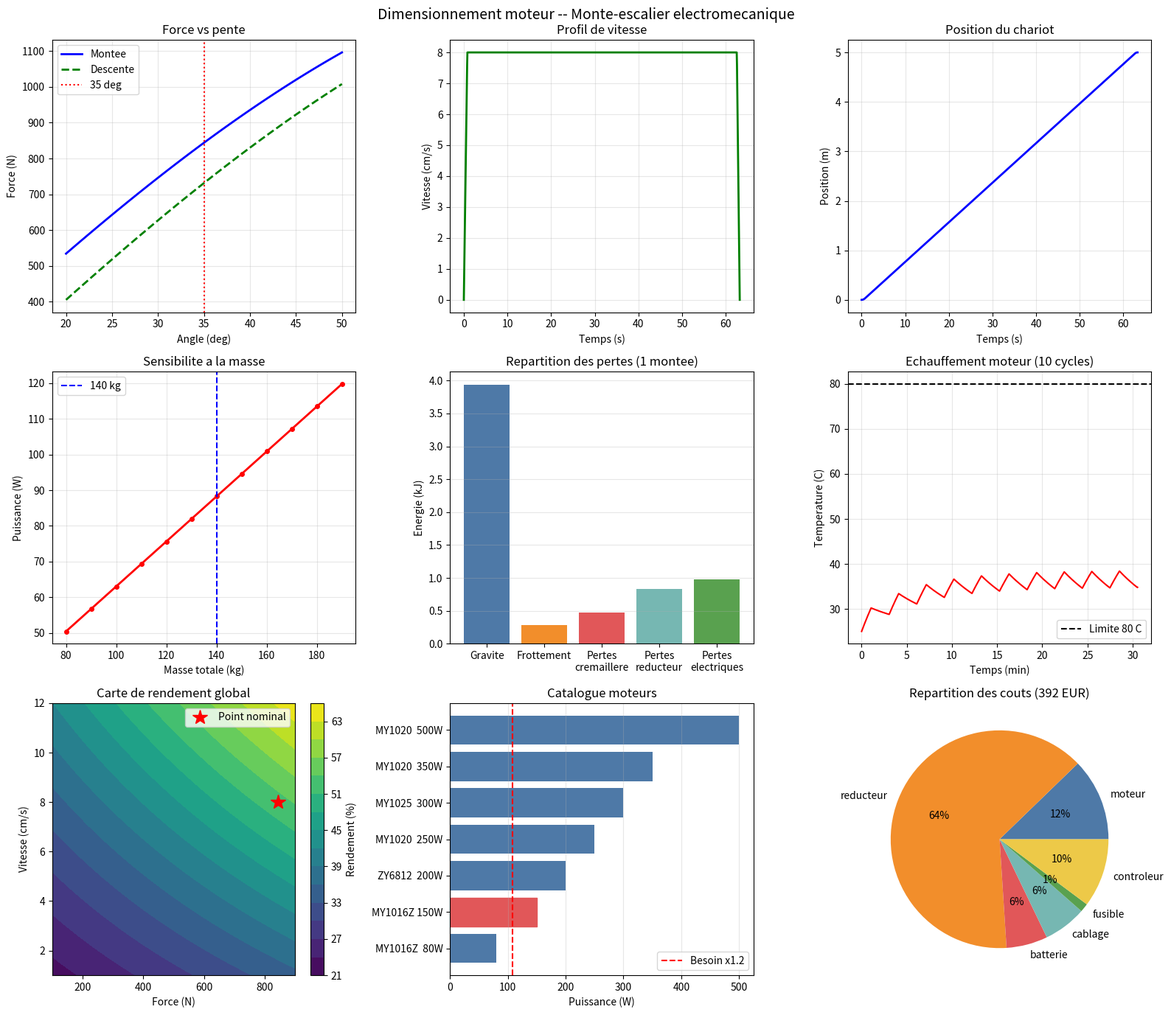

Source code (Python):
"""
Dimensionnement complet du groupe motopropulseur pour monte-escalier.
Charge : fauteuil roulant + utilisateur sur rail incline.
Inclut le calcul dynamique, la selection moteur/reducteur, le bilan
thermique, le dimensionnement batterie et les protections electriques.

Stage EMPEGEC -- Monte-escalier electromecanique
"""
import numpy as np
import matplotlib.pyplot as plt

# Cahier des charges
MASSE_UTILISATEUR = 100       # kg (charge maximale normative)
MASSE_FAUTEUIL = 25           # kg (fauteuil roulant standard)
MASSE_CHARIOT = 15            # kg (chassis + galets + fixations)
MASSE_TOTALE = MASSE_UTILISATEUR + MASSE_FAUTEUIL + MASSE_CHARIOT

ANGLE_ESCALIER = 35           # degres
VITESSE_LINEAIRE = 0.08       # m/s
LONGUEUR_RAIL = 5.0           # m
ACCELERATION = 0.10           # m/s^2 (phase de demarrage)
DECELERATION = 0.12           # m/s^2 (freinage normal)
DECEL_URGENCE = 0.5           # m/s^2 (freinage d'urgence)

# Transmission pignon-cremaillere
D_PIGNON = 40                 # mm
R_PIGNON = D_PIGNON / 2000   # m
MODULE_CREMAILLERE = 2        # mm (module de denture)
Z_PIGNON = int(D_PIGNON / MODULE_CREMAILLERE)  # nombre de dents

# Rendements
ETA_REDUCTEUR = 0.75          # rendement reducteur (vis sans fin)
ETA_CREMAILLERE = 0.90        # rendement pignon-cremaillere
ETA_TOTAL = ETA_REDUCTEUR * ETA_CREMAILLERE
ETA_MOTEUR_ELEC = 0.85        # rendement electrique du moteur DC

# Inerties des pieces tournantes
J_MOTEUR = 1.5e-5             # kg.m^2 (rotor du moteur)
J_PIGNON = 0.5 * 0.3 * R_PIGNON**2   # kg.m^2 (approx disque plein acier)
J_ACCOUPLEMENT = 2e-6         # kg.m^2 (accouplement flexible)

# Constantes
G = 9.81
MU_FROTTEMENT = 0.05
U_BATTERIE = 24               # V (tension nominale du pack)

# Catalogue de moteurs disponibles
# Chaque entree : (reference, puissance_W, couple_Nm, vitesse_rpm, courant_A, prix_eur, masse_kg)
CATALOGUE_MOTEURS = [
    ("MY1016Z  80W",   80,  0.32, 2400,  4.5,  35, 1.2),
    ("MY1016Z 150W",  150,  0.50, 2900,  7.5,  48, 1.5),
    ("ZY6812  200W",  200,  0.64, 3000,  9.8,  62, 1.8),
    ("MY1020  250W",  250,  0.80, 3000, 12.0,  75, 2.0),
    ("MY1025  300W",  300,  0.95, 3000, 14.5,  88, 2.3),
    ("MY1020  350W",  350,  1.10, 3000, 16.5,  95, 2.5),
    ("MY1020  500W",  500,  1.60, 3000, 22.0, 125, 3.1),
]

# Catalogue de reducteurs
# (type, rapport, rendement, prix_eur, masse_kg, bruit_dB)
CATALOGUE_REDUCTEURS = [
    ("Vis sans fin 30:1",      30, 0.65,  80, 1.5, 45),
    ("Vis sans fin 50:1",      50, 0.60, 100, 1.8, 48),
    ("Vis sans fin 80:1",      80, 0.55, 115, 2.2, 50),
    ("Planetaire 2 etages",    36, 0.90, 180, 1.0, 40),
    ("Planetaire 3 etages",    80, 0.85, 250, 1.3, 42),
    ("Engrenages droits 4:1",   4, 0.95,  50, 0.8, 55),
    ("Engrenages droits 10:1", 10, 0.92,  70, 1.2, 58),
]
def efforts_statiques(masse, angle_deg, mu=MU_FROTTEMENT):
    """Forces en regime permanent sur le chariot en montee."""
    angle = np.radians(angle_deg)
    f_gravite = masse * G * np.sin(angle)
    f_normal = masse * G * np.cos(angle)
    f_frottement = mu * f_normal
    return {
        'gravite': f_gravite,
        'frottement': f_frottement,
        'normal': f_normal,
        'total_montee': f_gravite + f_frottement,
        'total_descente': f_gravite - f_frottement,
    }
def force_acceleration(masse, accel, angle_deg):
    """Force supplementaire necessaire pendant l'acceleration."""
    return masse * accel
def inertie_ramenee_moteur(j_moteur, j_pignon, j_accoupl, rapport):
    """Inertie totale ramenee a l'arbre moteur (kg.m^2).
    On ramene l'inertie du pignon a travers le rapport de reduction."""
    j_ramenee_pignon = j_pignon / (rapport ** 2)
    return j_moteur + j_accoupl + j_ramenee_pignon
def couple_acceleration_inertie(j_total, accel_angulaire):
    """Couple necessaire pour accelerer les masses tournantes."""
    return j_total * accel_angulaire
def vitesse_rotation_pignon(v_lineaire, r_pignon):
    """Vitesse de rotation du pignon en tr/min."""
    omega = v_lineaire / r_pignon
    return omega * 60 / (2 * np.pi)
def profil_trapeze(longueur, v_max, accel, decel):
    """Genere un profil de vitesse trapezoidale complet.
    Retourne les tableaux temps, vitesse, position, acceleration."""
    t_acc = v_max / accel
    t_dec = v_max / decel
    d_acc = 0.5 * accel * t_acc ** 2
    d_dec = 0.5 * decel * t_dec ** 2

    if d_acc + d_dec >= longueur:
        # profil triangulaire, la vitesse max n'est pas atteinte
        # on resout pour trouver la vitesse de crete
        v_crete = np.sqrt(2 * longueur * accel * decel / (accel + decel))
        t_acc = v_crete / accel
        t_dec = v_crete / decel
        t_total = t_acc + t_dec
        d_acc = 0.5 * accel * t_acc ** 2
        d_dec = longueur - d_acc
    else:
        d_cruise = longueur - d_acc - d_dec
        t_cruise = d_cruise / v_max
        t_total = t_acc + t_cruise + t_dec

    n_pts = 1000
    t = np.linspace(0, t_total, n_pts)
    v = np.zeros(n_pts)
    pos = np.zeros(n_pts)
    acc = np.zeros(n_pts)

    t_fin_acc = t_acc
    if d_acc + d_dec >= longueur:
        t_fin_cruise = t_acc
    else:
        t_fin_cruise = t_acc + t_cruise
    t_fin_dec = t_total

    for i in range(n_pts):
        ti = t[i]
        if ti <= t_fin_acc:
            v[i] = accel * ti
            pos[i] = 0.5 * accel * ti ** 2
            acc[i] = accel
        elif ti <= t_fin_cruise:
            dt = ti - t_fin_acc
            v_at_end_acc = accel * t_fin_acc
            v[i] = v_at_end_acc
            pos[i] = d_acc + v_at_end_acc * dt
            acc[i] = 0.0
        else:
            dt = ti - t_fin_cruise
            v_at_end_cruise = v[int((t_fin_cruise / t_total) * (n_pts - 1))]
            v[i] = max(v_at_end_cruise - decel * dt, 0)
            pos[i] = d_acc + (d_cruise if d_acc + d_dec < longueur else 0) + \
                     v_at_end_cruise * dt - 0.5 * decel * dt ** 2
            acc[i] = -decel

    return t, v, pos, acc, t_total
def selectionner_moteur(puissance_requise, couple_requis, vitesse_rpm):
    """Parcourt le catalogue et retourne le moteur le plus adapte.
    Le moteur doit fournir au moins la puissance requise avec une marge de 20%."""
    candidats = []
    for ref, p, c, n, i, prix, masse in CATALOGUE_MOTEURS:
        if p >= puissance_requise * 1.2 and c >= couple_requis:
            score = prix + masse * 20  # critere : prix + penalite de masse
            candidats.append((score, ref, p, c, n, i, prix, masse))

    if not candidats:
        # aucun moteur suffisant, prendre le plus gros
        ref, p, c, n, i, prix, masse = CATALOGUE_MOTEURS[-1]
        return ref, p, c, n, i, prix, masse

    candidats.sort(key=lambda x: x[0])
    _, ref, p, c, n, i, prix, masse = candidats[0]
    return ref, p, c, n, i, prix, masse
def comparer_reducteurs(couple_sortie_requis, vitesse_sortie_rpm, vitesse_moteur_rpm):
    """Compare les reducteurs du catalogue et attribue un score."""
    rapport_ideal = vitesse_moteur_rpm / vitesse_sortie_rpm
    resultats = []
    for nom, rapport, eta, prix, masse, bruit in CATALOGUE_REDUCTEURS:
        # le rapport doit etre suffisant (tolerance de 30%)
        if rapport < rapport_ideal * 0.7 or rapport > rapport_ideal * 1.5:
            continue
        couple_entree = couple_sortie_requis / (rapport * eta)
        # score pondere : 40% rendement, 30% prix, 20% bruit, 10% masse
        score = (1 - eta) * 400 + prix * 0.3 + bruit * 0.2 + masse * 10
        resultats.append({
            'nom': nom,
            'rapport': rapport,
            'rendement': eta,
            'couple_entree': couple_entree,
            'prix': prix,
            'masse': masse,
            'bruit': bruit,
            'score': score,
        })
    resultats.sort(key=lambda x: x['score'])
    return resultats
def analyse_thermique_cycle(puissance_pertes, duree_marche, duree_repos,
                             resistance_th=2.5, capacite_th=150.0, t_ambiante=25.0):
    """Modele thermique simplifie du moteur (RC premier ordre).
    resistance_th en K/W, capacite_th en J/K.
    Retourne l'evolution de la temperature sur un cycle complet."""
    tau = resistance_th * capacite_th
    dt = 0.5  # pas de temps en secondes
    duree_totale = duree_marche + duree_repos

    n_pts = int(duree_totale / dt)
    temps = np.linspace(0, duree_totale, n_pts)
    temperature = np.zeros(n_pts)
    temperature[0] = t_ambiante

    for i in range(1, n_pts):
        if temps[i] <= duree_marche:
            q = puissance_pertes
        else:
            q = 0
        d_temp = (q * resistance_th - (temperature[i - 1] - t_ambiante)) / tau * dt
        temperature[i] = temperature[i - 1] + d_temp

    return temps, temperature
def analyse_multi_cycles(puissance_pertes, duree_marche, duree_repos,
                          n_cycles, resistance_th=2.5, capacite_th=150.0,
                          t_ambiante=25.0, t_max=80.0):
    """Simule l'echauffement sur plusieurs allers-retours successifs.
    Retourne la temperature max atteinte et si la limite est depassee."""
    tau = resistance_th * capacite_th
    dt = 0.5
    duree_cycle = duree_marche + duree_repos
    duree_totale = n_cycles * duree_cycle

    n_pts = int(duree_totale / dt)
    temps = np.linspace(0, duree_totale, n_pts)
    temperature = np.zeros(n_pts)
    temperature[0] = t_ambiante

    for i in range(1, n_pts):
        t_dans_cycle = temps[i] % duree_cycle
        q = puissance_pertes if t_dans_cycle <= duree_marche else 0
        d_temp = (q * resistance_th - (temperature[i - 1] - t_ambiante)) / tau * dt
        temperature[i] = temperature[i - 1] + d_temp

    t_max_atteinte = np.max(temperature)
    return temps, temperature, t_max_atteinte, t_max_atteinte > t_max
def dimensionner_batterie(energie_par_trajet_wh, n_trajets, tension_v,
                           dod=0.8, marge=1.2):
    """Calcule la capacite de batterie necessaire.
    dod = profondeur de decharge admissible (80% par defaut).
    marge = facteur de securite."""
    energie_totale = energie_par_trajet_wh * n_trajets * marge
    capacite_ah = energie_totale / (tension_v * dod)
    return {
        'energie_totale_wh': energie_totale,
        'capacite_ah': capacite_ah,
        'tension_v': tension_v,
    }
def energie_regenerative(masse, angle_deg, longueur, eta_regen=0.30):
    """Estime l'energie recuperable en descente par freinage regeneratif.
    Le rendement de recuperation est faible (30%) car le chemin energetique
    passe par le moteur, le controleur, et le chargeur."""
    angle = np.radians(angle_deg)
    f_frein = masse * G * np.sin(angle) - MU_FROTTEMENT * masse * G * np.cos(angle)
    if f_frein <= 0:
        return 0
    e_brute = f_frein * longueur
    return e_brute * eta_regen
def section_conducteur(courant_a, longueur_m, chute_tension_max_pct=3.0,
                        tension_v=24.0, rho_cuivre=1.72e-8):
    """Calcule la section minimale de conducteur en cuivre (mm^2).
    On impose une chute de tension max en pourcentage."""
    chute_v = tension_v * chute_tension_max_pct / 100
    # R = rho * L / S, et U = R * I (aller-retour donc 2*L)
    section_m2 = rho_cuivre * 2 * longueur_m * courant_a / chute_v
    section_mm2 = section_m2 * 1e6
    # arrondir a la section normalisee superieure
    sections_normalisees = [0.5, 0.75, 1.0, 1.5, 2.5, 4.0, 6.0, 10.0, 16.0, 25.0]
    for s in sections_normalisees:
        if s >= section_mm2:
            return s, section_mm2
    return sections_normalisees[-1], section_mm2
def choisir_fusible(courant_nominal, facteur=1.6):
    """Choix du calibre de fusible standard.
    On prend un fusible > courant_nominal * facteur pour eviter
    le declenchement en service normal, tout en protegeant le cablage."""
    calibres = [5, 6, 8, 10, 15, 20, 25, 30, 35, 40, 50]
    seuil = courant_nominal * facteur
    for c in calibres:
        if c >= seuil:
            return c
    return calibres[-1]
def carte_rendement(force_range, vitesse_range, eta_meca, eta_elec):
    """Genere une matrice de rendement global en fonction de la force et de la vitesse.
    En realite le rendement varie avec le point de fonctionnement mais on simplifie
    avec une degradation aux faibles charges et faibles vitesses."""
    f_grid, v_grid = np.meshgrid(force_range, vitesse_range)
    f_norm = f_grid / np.max(force_range)
    v_norm = v_grid / np.max(vitesse_range)
    # le rendement chute aux extremes (faible charge, faible vitesse)
    eta = eta_meca * eta_elec * (0.6 + 0.4 * f_norm) * (0.5 + 0.5 * v_norm)
    eta = np.clip(eta, 0.1, eta_meca * eta_elec)
    return f_grid, v_grid, eta
def freinage_urgence(masse, vitesse, angle_deg, decel_urgence):
    """Calcule la distance et le couple de frein necessaire pour un arret d'urgence."""
    distance = vitesse ** 2 / (2 * decel_urgence)
    angle = np.radians(angle_deg)
    # la gravite aide au freinage en montee
    f_frein_necessaire = masse * decel_urgence + masse * G * np.sin(angle) * 0
    # en fait en montee la gravite aide deja, c'est en descente qu'il faut plus
    f_frein_montee = masse * decel_urgence - masse * G * np.sin(angle)
    f_frein_descente = masse * decel_urgence + masse * G * np.sin(angle)
    # le cas dimensionnant est la descente
    f_frein = max(f_frein_montee, f_frein_descente)
    couple_frein = f_frein * R_PIGNON
    return {
        'distance_m': distance,
        'distance_mm': distance * 1000,
        'force_frein_montee': f_frein_montee,
        'force_frein_descente': f_frein_descente,
        'couple_frein_pignon': couple_frein,
        'temps_arret': vitesse / decel_urgence,
    }
def analyse_sensibilite(masses, angle_deg, vitesse, eta):
    """Etudie l'impact de la masse sur la puissance et le courant moteur."""
    resultats = []
    for m in masses:
        eff = efforts_statiques(m, angle_deg)
        p = eff['total_montee'] * vitesse / eta
        i = p / (U_BATTERIE * ETA_MOTEUR_ELEC)
        resultats.append({
            'masse': m,
            'force': eff['total_montee'],
            'puissance': p,
            'courant': i,
        })
    return resultats
def bilan_energetique_complet(efforts, longueur, eta_red, eta_crem):
    """Bilan detaille de l'energie pour un trajet (montee).
    Fournit les donnees pour un diagramme de Sankey."""
    e_gravite = efforts['gravite'] * longueur
    e_frottement = efforts['frottement'] * longueur
    e_utile = efforts['total_montee'] * longueur

    e_sortie_reducteur = e_utile / eta_crem
    e_entree_reducteur = e_sortie_reducteur / eta_red
    e_pertes_crem = e_sortie_reducteur - e_utile
    e_pertes_red = e_entree_reducteur - e_sortie_reducteur

    e_electrique = e_entree_reducteur / ETA_MOTEUR_ELEC
    e_pertes_elec = e_electrique - e_entree_reducteur

    return {
        'gravite_J': e_gravite,
        'frottement_J': e_frottement,
        'utile_J': e_utile,
        'pertes_cremaillere_J': e_pertes_crem,
        'pertes_reducteur_J': e_pertes_red,
        'pertes_electriques_J': e_pertes_elec,
        'total_electrique_J': e_electrique,
        'total_electrique_Wh': e_electrique / 3600,
    }
def scenarios_utilisation():
    """Definit plusieurs profils d'utilisation pour le dimensionnement."""
    return {
        'leger': {
            'masse_utilisateur': 60,
            'trajets_par_jour': 4,
            'description': 'Utilisateur leger, usage modere',
        },
        'nominal': {
            'masse_utilisateur': 80,
            'trajets_par_jour': 8,
            'description': 'Utilisation standard quotidienne',
        },
        'intensif': {
            'masse_utilisateur': 100,
            'trajets_par_jour': 14,
            'description': 'Charge maximale, usage frequent',
        },
        'maintenance': {
            'masse_utilisateur': 0,
            'trajets_par_jour': 2,
            'description': 'Chariot a vide pour essais et reglages',
        },
    }
def estimation_cout(moteur_prix, reducteur_prix, batterie_ah, prix_ah=8.0):
    """Estimation du cout du groupe motopropulseur."""
    prix_batterie = batterie_ah * prix_ah
    prix_cablage = 25      # estimation forfaitaire
    prix_fusible = 5
    prix_controleur = 40   # carte de puissance
    total = moteur_prix + reducteur_prix + prix_batterie + prix_cablage + \
            prix_fusible + prix_controleur
    return {
        'moteur': moteur_prix,
        'reducteur': reducteur_prix,
        'batterie': prix_batterie,
        'cablage': prix_cablage,
        'fusible': prix_fusible,
        'controleur': prix_controleur,
        'total': total,
    }
def afficher_tableau_specs(specs):
    """Affiche un tableau de specifications formate."""
    largeur = max(len(k) for k in specs) + 4
    print("+" + "-" * (largeur + 22) + "+")
    print("| {:^{}} |".format("FICHE DE SPECIFICATIONS", largeur + 20))
    print("+" + "-" * (largeur + 22) + "+")
    for cle, valeur in specs.items():
        print("| {:<{}} : {:>18} |".format(cle, largeur, str(valeur)))
    print("+" + "-" * (largeur + 22) + "+")
if __name__ == '__main__':
    print("=" * 60)
    print("  DIMENSIONNEMENT MONTE-ESCALIER ELECTROMECANIQUE")
    print("  Stage EMPEGEC")
    print("=" * 60)

    # Efforts statiques
    eff = efforts_statiques(MASSE_TOTALE, ANGLE_ESCALIER)
    print(f"\nMasse totale      : {MASSE_TOTALE} kg")
    print(f"Angle escalier    : {ANGLE_ESCALIER} deg")
    print(f"Force gravitaire  : {eff['gravite']:.1f} N")
    print(f"Force frottement  : {eff['frottement']:.1f} N")
    print(f"Force en montee   : {eff['total_montee']:.1f} N")
    print(f"Force en descente : {eff['total_descente']:.1f} N")

    # Forces dynamiques
    f_accel = force_acceleration(MASSE_TOTALE, ACCELERATION, ANGLE_ESCALIER)
    f_total_dyn = eff['total_montee'] + f_accel
    print(f"\nForce d'acceleration : {f_accel:.1f} N")
    print(f"Force totale dynamique (montee + accel) : {f_total_dyn:.1f} N")

    # Cinematique du pignon
    n_pignon = vitesse_rotation_pignon(VITESSE_LINEAIRE, R_PIGNON)
    c_pignon_statique = eff['total_montee'] * R_PIGNON / ETA_CREMAILLERE
    c_pignon_dynamique = f_total_dyn * R_PIGNON / ETA_CREMAILLERE
    print(f"\nVitesse pignon       : {n_pignon:.1f} tr/min")
    print(f"Couple pignon (stat) : {c_pignon_statique:.2f} N.m")
    print(f"Couple pignon (dyn)  : {c_pignon_dynamique:.2f} N.m")

    # Comparaison des reducteurs
    N_MOTEUR_REF = 3000
    print("\n--- Comparaison des reducteurs ---")
    classement_red = comparer_reducteurs(c_pignon_dynamique, n_pignon, N_MOTEUR_REF)
    if classement_red:
        for i, r in enumerate(classement_red):
            print(f"  {i+1}. {r['nom']:<28} eta={r['rendement']:.2f}  "
                  f"rapport={r['rapport']}:1  {r['prix']} EUR  score={r['score']:.0f}")
        meilleur_red = classement_red[0]
    else:
        print("  Aucun reducteur convenable trouve, utilisation du vis sans fin 50:1")
        meilleur_red = {'nom': 'Vis sans fin 50:1', 'rapport': 50,
                        'rendement': 0.60, 'prix': 100, 'masse': 1.8}
    rapport = meilleur_red['rapport']
    eta_red_choisi = meilleur_red['rendement']
    eta_total_reel = eta_red_choisi * ETA_CREMAILLERE

    # Inertie et couple d'acceleration
    j_total = inertie_ramenee_moteur(J_MOTEUR, J_PIGNON, J_ACCOUPLEMENT, rapport)
    omega_moteur = N_MOTEUR_REF * 2 * np.pi / 60
    accel_angulaire_moteur = ACCELERATION / R_PIGNON * rapport
    c_inertie = couple_acceleration_inertie(j_total, accel_angulaire_moteur)
    print(f"\nInertie ramenee moteur : {j_total:.2e} kg.m^2")
    print(f"Couple d'inertie       : {c_inertie:.4f} N.m")

    # Couple et puissance moteur
    c_moteur_statique = c_pignon_statique / (rapport * eta_red_choisi)
    c_moteur_dyn = c_pignon_dynamique / (rapport * eta_red_choisi) + c_inertie
    p_moteur = f_total_dyn * VITESSE_LINEAIRE / eta_total_reel
    print(f"\nCouple moteur (stat)   : {c_moteur_statique:.4f} N.m")
    print(f"Couple moteur (dyn)    : {c_moteur_dyn:.4f} N.m")
    print(f"Puissance mecanique    : {p_moteur:.0f} W")

    # Selection du moteur
    ref_m, p_m, c_m, n_m, i_m, prix_m, masse_m = selectionner_moteur(
        p_moteur, c_moteur_dyn, N_MOTEUR_REF)
    print(f"\nMoteur selectionne : {ref_m}")
    print(f"  Puissance nominale : {p_m} W")
    print(f"  Couple nominal     : {c_m} N.m")
    print(f"  Vitesse nominale   : {n_m} tr/min")
    print(f"  Courant nominal    : {i_m} A")
    print(f"  Prix               : {prix_m} EUR")

    # Profil de vitesse
    t_arr, v_arr, pos_arr, acc_arr, t_total = profil_trapeze(
        LONGUEUR_RAIL, VITESSE_LINEAIRE, ACCELERATION, DECELERATION)
    print(f"\nDuree du trajet : {t_total:.1f} s ({t_total/60:.1f} min)")

    # Courant et protections
    i_nominal = p_moteur / (U_BATTERIE * ETA_MOTEUR_ELEC)
    i_demarrage = i_nominal * 2.5  # appel de courant au demarrage
    section, section_calc = section_conducteur(i_nominal, 8.0)
    fusible = choisir_fusible(i_nominal)
    print(f"\nCourant nominal    : {i_nominal:.1f} A")
    print(f"Courant demarrage  : {i_demarrage:.1f} A (estime)")
    print(f"Section conducteur : {section} mm^2 (calcul: {section_calc:.2f} mm^2)")
    print(f"Fusible            : {fusible} A")

    # Freinage d'urgence
    frein = freinage_urgence(MASSE_TOTALE, VITESSE_LINEAIRE,
                              ANGLE_ESCALIER, DECEL_URGENCE)
    print(f"\nFreinage d'urgence :")
    print(f"  Distance d'arret      : {frein['distance_mm']:.1f} mm")
    print(f"  Temps d'arret         : {frein['temps_arret']:.3f} s")
    print(f"  Couple frein (pignon) : {frein['couple_frein_pignon']:.2f} N.m")

    # Bilan energetique
    bilan = bilan_energetique_complet(eff, LONGUEUR_RAIL, eta_red_choisi, ETA_CREMAILLERE)
    print(f"\nBilan energetique (1 montee) :")
    print(f"  Energie gravite       : {bilan['gravite_J']:.0f} J")
    print(f"  Energie frottement    : {bilan['frottement_J']:.0f} J")
    print(f"  Pertes cremaillere    : {bilan['pertes_cremaillere_J']:.0f} J")
    print(f"  Pertes reducteur      : {bilan['pertes_reducteur_J']:.0f} J")
    print(f"  Pertes electriques    : {bilan['pertes_electriques_J']:.0f} J")
    print(f"  Total electrique      : {bilan['total_electrique_J']:.0f} J ({bilan['total_electrique_Wh']:.2f} Wh)")

    # Energie regenerative
    e_regen = energie_regenerative(MASSE_TOTALE, ANGLE_ESCALIER, LONGUEUR_RAIL)
    print(f"  Energie recuperable (descente) : {e_regen:.0f} J ({e_regen/3600:.2f} Wh)")

    # Batterie
    e_par_trajet_wh = bilan['total_electrique_Wh']
    n_trajets_cible = 20  # nombre de trajets sur une charge complete
    bat = dimensionner_batterie(e_par_trajet_wh, n_trajets_cible, U_BATTERIE)
    print(f"\nBatterie ({n_trajets_cible} trajets) :")
    print(f"  Energie necessaire : {bat['energie_totale_wh']:.1f} Wh")
    print(f"  Capacite           : {bat['capacite_ah']:.1f} Ah")

    # Analyse thermique
    pertes_moteur = p_moteur * (1 - ETA_MOTEUR_ELEC)
    duree_marche = t_total
    duree_repos = 120  # 2 minutes de pause entre deux trajets
    t_therm, temp_therm = analyse_thermique_cycle(pertes_moteur, duree_marche, duree_repos)
    t_max_1cycle = np.max(temp_therm)
    print(f"\nAnalyse thermique (1 cycle) :")
    print(f"  Pertes moteur    : {pertes_moteur:.1f} W")
    print(f"  Temperature max  : {t_max_1cycle:.1f} C")

    # multi-cycles
    t_multi, temp_multi, t_max_multi, depasse = analyse_multi_cycles(
        pertes_moteur, duree_marche, duree_repos, n_cycles=10)
    print(f"  Temperature apres 10 cycles : {t_max_multi:.1f} C {'(DEPASSEMENT)' if depasse else '(OK)'}")

    # Scenarios
    print("\n--- Scenarios d'utilisation ---")
    scenarios = scenarios_utilisation()
    for nom, params in scenarios.items():
        m_tot = params['masse_utilisateur'] + MASSE_FAUTEUIL + MASSE_CHARIOT
        eff_s = efforts_statiques(m_tot, ANGLE_ESCALIER)
        p_s = eff_s['total_montee'] * VITESSE_LINEAIRE / eta_total_reel
        i_s = p_s / (U_BATTERIE * ETA_MOTEUR_ELEC)
        print(f"  {nom:<12} : {m_tot:>5} kg, {p_s:>6.0f} W, {i_s:>5.1f} A  ({params['description']})")

    # Sensibilite
    masses_sensib = np.arange(80, 200, 10)
    sensib = analyse_sensibilite(masses_sensib, ANGLE_ESCALIER,
                                  VITESSE_LINEAIRE, eta_total_reel)

    # Cout
    bat_ah_arrondi = int(np.ceil(bat['capacite_ah']))
    cout = estimation_cout(prix_m, meilleur_red['prix'], bat_ah_arrondi)
    print(f"\n--- Estimation des couts ---")
    for poste, montant in cout.items():
        if poste != 'total':
            print(f"  {poste:<14} : {montant:>6.0f} EUR")
    print(f"  {'TOTAL':<14} : {cout['total']:>6.0f} EUR")

    # Tableau recapitulatif
    specs = {
        'Moteur': ref_m,
        'Puissance moteur': f"{p_m} W",
        'Tension': f"{U_BATTERIE} V DC",
        'Courant nominal': f"{i_nominal:.1f} A",
        'Reducteur': meilleur_red['nom'],
        'Rapport reduction': f"{rapport}:1",
        'Pignon': f"D{D_PIGNON} mm, module {MODULE_CREMAILLERE}, {Z_PIGNON} dents",
        'Vitesse lineaire': f"{VITESSE_LINEAIRE*100:.0f} cm/s",
        'Charge max': f"{MASSE_TOTALE} kg",
        'Batterie': f"{U_BATTERIE}V {bat_ah_arrondi}Ah",
        'Fusible': f"{fusible} A",
        'Section cable': f"{section} mm^2",
        'Duree trajet': f"{t_total:.0f} s",
        'Arret urgence': f"{frein['distance_mm']:.0f} mm",
        'Cout estime': f"{cout['total']:.0f} EUR",
    }
    print()
    afficher_tableau_specs(specs)

    # Graphiques
    fig, axes = plt.subplots(3, 3, figsize=(16, 14))

    # 1. Force vs angle
    angles = np.linspace(20, 50, 60)
    forces_montee = [efforts_statiques(MASSE_TOTALE, a)['total_montee'] for a in angles]
    forces_descente = [efforts_statiques(MASSE_TOTALE, a)['total_descente'] for a in angles]
    axes[0, 0].plot(angles, forces_montee, 'b-', linewidth=2, label='Montee')
    axes[0, 0].plot(angles, forces_descente, 'g--', linewidth=2, label='Descente')
    axes[0, 0].axvline(x=ANGLE_ESCALIER, color='r', linestyle=':', label=f'{ANGLE_ESCALIER} deg')
    axes[0, 0].set_xlabel('Angle (deg)')
    axes[0, 0].set_ylabel('Force (N)')
    axes[0, 0].set_title('Force vs pente')
    axes[0, 0].legend()
    axes[0, 0].grid(True, alpha=0.3)

    # 2. Profil de vitesse
    axes[0, 1].plot(t_arr, v_arr * 100, 'g-', linewidth=2)
    axes[0, 1].set_xlabel('Temps (s)')
    axes[0, 1].set_ylabel('Vitesse (cm/s)')
    axes[0, 1].set_title('Profil de vitesse')
    axes[0, 1].grid(True, alpha=0.3)

    # 3. Position
    axes[0, 2].plot(t_arr, pos_arr, 'b-', linewidth=2)
    axes[0, 2].set_xlabel('Temps (s)')
    axes[0, 2].set_ylabel('Position (m)')
    axes[0, 2].set_title('Position du chariot')
    axes[0, 2].grid(True, alpha=0.3)

    # 4. Puissance vs masse (sensibilite)
    masses_plot = [r['masse'] for r in sensib]
    puiss_plot = [r['puissance'] for r in sensib]
    axes[1, 0].plot(masses_plot, puiss_plot, 'r-o', linewidth=2, markersize=4)
    axes[1, 0].axvline(x=MASSE_TOTALE, color='b', linestyle='--', label=f'{MASSE_TOTALE} kg')
    axes[1, 0].set_xlabel('Masse totale (kg)')
    axes[1, 0].set_ylabel('Puissance (W)')
    axes[1, 0].set_title('Sensibilite a la masse')
    axes[1, 0].legend()
    axes[1, 0].grid(True, alpha=0.3)

    # 5. Bilan energetique
    labels_bilan = ['Gravite', 'Frottement', 'Pertes\ncremaillere',
                    'Pertes\nreducteur', 'Pertes\nelectriques']
    vals_bilan = [bilan['gravite_J'], bilan['frottement_J'],
                  bilan['pertes_cremaillere_J'], bilan['pertes_reducteur_J'],
                  bilan['pertes_electriques_J']]
    couleurs = ['#4e79a7', '#f28e2b', '#e15759', '#76b7b2', '#59a14f']
    axes[1, 1].bar(labels_bilan, [v / 1000 for v in vals_bilan], color=couleurs)
    axes[1, 1].set_ylabel('Energie (kJ)')
    axes[1, 1].set_title('Repartition des pertes (1 montee)')
    axes[1, 1].grid(True, axis='y', alpha=0.3)

    # 6. Thermique multi-cycles
    axes[1, 2].plot(t_multi / 60, temp_multi, 'r-', linewidth=1.5)
    axes[1, 2].axhline(y=80, color='k', linestyle='--', label='Limite 80 C')
    axes[1, 2].set_xlabel('Temps (min)')
    axes[1, 2].set_ylabel('Temperature (C)')
    axes[1, 2].set_title('Echauffement moteur (10 cycles)')
    axes[1, 2].legend()
    axes[1, 2].grid(True, alpha=0.3)

    # 7. Carte de rendement
    forces_r = np.linspace(100, 900, 30)
    vitesses_r = np.linspace(0.01, 0.12, 30)
    f_g, v_g, eta_map = carte_rendement(forces_r, vitesses_r,
                                         eta_total_reel, ETA_MOTEUR_ELEC)
    cs = axes[2, 0].contourf(f_g, v_g * 100, eta_map * 100, levels=15, cmap='viridis')
    fig.colorbar(cs, ax=axes[2, 0], label='Rendement (%)')
    axes[2, 0].set_xlabel('Force (N)')
    axes[2, 0].set_ylabel('Vitesse (cm/s)')
    axes[2, 0].set_title('Carte de rendement global')
    axes[2, 0].plot(eff['total_montee'], VITESSE_LINEAIRE * 100, 'r*',
                    markersize=15, label='Point nominal')
    axes[2, 0].legend()

    # 8. Comparaison moteurs du catalogue
    refs = [m[0] for m in CATALOGUE_MOTEURS]
    puissances_cat = [m[1] for m in CATALOGUE_MOTEURS]
    ax8 = axes[2, 1]
    bars = ax8.barh(refs, puissances_cat, color='#4e79a7')
    ax8.axvline(x=p_moteur * 1.2, color='r', linestyle='--', label='Besoin x1.2')
    for i, b in enumerate(bars):
        if CATALOGUE_MOTEURS[i][0] == ref_m:
            b.set_color('#e15759')
    ax8.set_xlabel('Puissance (W)')
    ax8.set_title('Catalogue moteurs')
    ax8.legend()
    ax8.grid(True, axis='x', alpha=0.3)

    # 9. Repartition des couts
    postes = [k for k in cout if k != 'total']
    valeurs_cout = [cout[k] for k in postes]
    axes[2, 2].pie(valeurs_cout, labels=postes, autopct='%1.0f%%',
                   colors=couleurs + ['#edc948'])
    axes[2, 2].set_title(f'Repartition des couts ({cout["total"]:.0f} EUR)')

    plt.suptitle('Dimensionnement moteur -- Monte-escalier electromecanique', fontsize=14)
    plt.tight_layout()
    plt.savefig('motor_sizing.png', dpi=150)
    print("\nFigure sauvegardee : motor_sizing.png")
